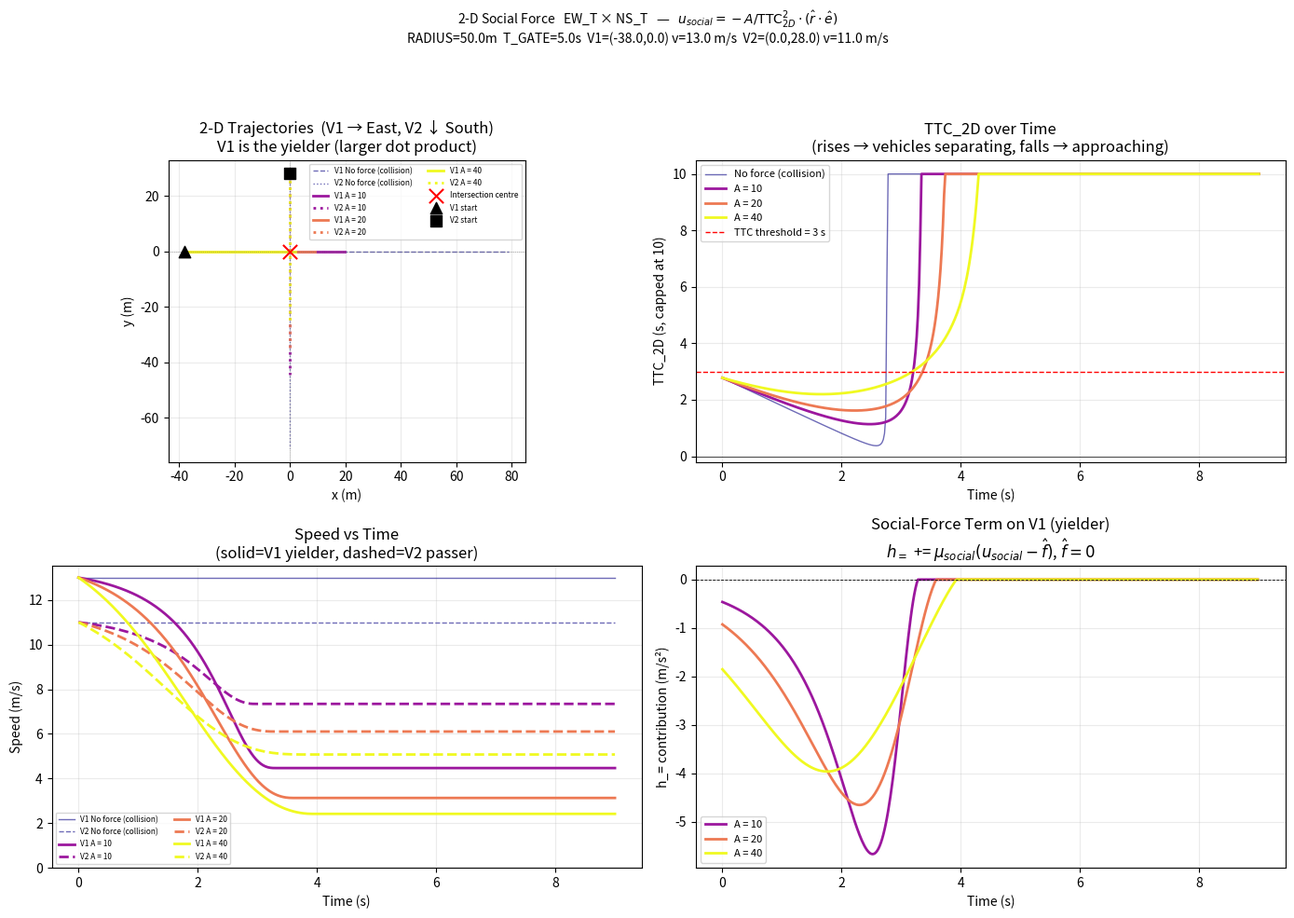

Reproduce this figure in Python.
"""
demo_social_force.py

Standalone 2-D social force simulation — no SUMO required.

Scenario (geometrically asymmetric so the yielder is correctly identified):
  V1  EW_T  (-38, 0)  heading East   v = 13 m/s  →  ETA to centre = 2.92 s
  V2  NS_T  ( 0, 28)  heading South  v = 11 m/s  →  ETA to centre = 2.55 s

V2 arrives FIRST.  V1 is the yielder.

Why the geometry correctly identifies V1 as the yielder:
  V2 is at (0,28) relative to V1 heading East  →  r̂·ê₁ = 38/47.2 = 0.805
  V1 is at (-38,0) relative to V2 heading South →  r̂·ê₂ = 28/47.2 = 0.593
  Larger dot on V1  →  V1 receives stronger braking  →  V1 waits for V2.

Without social force: V2 clears around t=3.9 s, but V1 entered at t=2.92 s
  → overlap in the intersection → collision.

With social force: V1 is delayed, TTC_2D grows, collision avoided.

Four panels:
  [0] 2-D trajectories  (all A values + baseline)
  [1] TTC_2D over time  ← requested key diagnostic
  [2] Speed vs time
  [3] h_= social acceleration vs time (V1 only — the yielder)
"""

from __future__ import annotations
import numpy as np
import matplotlib.pyplot as plt
import matplotlib.cm as cm

# ── parameters ─────────────────────────────────────────────────────────────────
RADIUS   = 50.0
T_GATE   = 5.0
_EPS_TTC = 0.05

DT = 0.02
T  = 9.0

# V1: EW_T heading East, V2: NS_T heading South
X1_0, Y1_0, V1_0 = -38.0,  0.0, 13.0
X2_0, Y2_0, V2_0 =   0.0, 28.0, 11.0
E1 = np.array([1.0,  0.0])   # east
E2 = np.array([0.0, -1.0])   # south

VEH_LEN = 5.0    # m  (used in clearance annotation only)
A_SWEEP = [0.0, 10.0, 20.0, 40.0]


# ── core social-force math (mirrors social_force.py) ───────────────────────────

def pair_social(px_i, py_i, vx_i, vy_i, ex_i, ey_i,
                px_j, py_j, vx_j, vy_j, A) -> tuple[float, float]:
    """Returns (a_ij ≤ 0, ttc_2d).  (0, +∞) if diverging / out of range."""
    rx, ry = px_j - px_i, py_j - py_i
    dist   = np.hypot(rx, ry)
    if dist > RADIUS or dist < 0.5:
        return 0.0, np.inf
    dvx, dvy = vx_j - vx_i, vy_j - vy_i
    rdv = rx * dvx + ry * dvy
    if rdv >= 0.0:
        return 0.0, np.inf
    ttc  = dist ** 2 / max(-rdv, _EPS_TTC * dist)
    fmag = A / max(ttc ** 2, _EPS_TTC ** 2)
    dot  = (rx / dist) * ex_i + (ry / dist) * ey_i
    return min(0.0, -fmag * dot), ttc


def mu_social(ttc: float) -> float:
    return float(np.clip(1.0 - ttc / T_GATE, 0.0, 1.0))


# ── simulation ──────────────────────────────────────────────────────────────────

def simulate(A: float):
    steps = int(T / DT)
    x1, y1, spd1 = X1_0, Y1_0, V1_0   # V1 moves along x-axis
    x2, y2, spd2 = X2_0, Y2_0, V2_0   # V2 moves along y-axis (negative)

    t_log   = np.zeros(steps + 1)
    p1_log  = np.zeros((steps + 1, 2))
    p2_log  = np.zeros((steps + 1, 2))
    v1_log  = np.zeros(steps + 1)
    v2_log  = np.zeros(steps + 1)
    a1_log  = np.zeros(steps)   # h_= social contribution on V1
    ttc_log = np.zeros(steps + 1)  # TTC_2D between V1 and V2

    p1_log[0] = [x1, y1];  p2_log[0] = [x2, y2]
    v1_log[0] = spd1;       v2_log[0] = spd2

    # initial TTC
    _, ttc0 = pair_social(x1,y1, spd1*E1[0],spd1*E1[1], E1[0],E1[1],
                           x2,y2, spd2*E2[0],spd2*E2[1], 1.0)
    ttc_log[0] = min(ttc0, 10.0)

    for k in range(steps):
        vx1, vy1 = spd1 * E1[0], spd1 * E1[1]
        vx2, vy2 = spd2 * E2[0], spd2 * E2[1]

        # V1 sees V2
        a12, ttc12 = pair_social(x1,y1, vx1,vy1, E1[0],E1[1],
                                  x2,y2, vx2,vy2, A)
        h1 = mu_social(ttc12) * a12   # kernel interpolation: μ·(u−f̂), f̂=0

        # V2 sees V1
        a21, ttc21 = pair_social(x2,y2, vx2,vy2, E2[0],E2[1],
                                  x1,y1, vx1,vy1, A)
        h2 = mu_social(ttc21) * a21

        a1_log[k] = h1
        spd1 = max(0.0, spd1 + h1 * DT)
        spd2 = max(0.0, spd2 + h2 * DT)

        x1 += spd1 * DT
        y2 -= spd2 * DT      # V2 moves south (y decreasing)

        t_log[k+1]   = (k+1) * DT
        p1_log[k+1]  = [x1, y1]
        p2_log[k+1]  = [x2, y2]
        v1_log[k+1]  = spd1
        v2_log[k+1]  = spd2

        # TTC_2D: recompute at new positions
        _, ttc_new = pair_social(x1,y1, spd1*E1[0],spd1*E1[1], E1[0],E1[1],
                                  x2,y2, spd2*E2[0],spd2*E2[1], 1.0)  # A=1 to get ttc only
        ttc_log[k+1] = min(ttc_new, 10.0)

    return t_log, p1_log, p2_log, v1_log, v2_log, a1_log, ttc_log


# ── plot ────────────────────────────────────────────────────────────────────────

def plot_all():
    cmap   = plt.cm.plasma
    colors = [cmap(i / max(len(A_SWEEP)-1, 1)) for i in range(len(A_SWEEP))]
    labels = [f"A = {a:.0f}" if a > 0 else "No force (collision)" for a in A_SWEEP]

    fig, axes = plt.subplots(2, 2, figsize=(14, 10))
    ax_traj, ax_ttc, ax_spd, ax_acc = axes.flat

    print(f"\n{'A_SOCIAL':>10}  {'min TTC_2D (s)':>15}  {'min sep (m)':>12}  {'V1 entry - V2 exit (s)':>22}")
    print('-' * 70)

    for A, color, lbl in zip(A_SWEEP, colors, labels):
        t, p1, p2, v1, v2, a1, ttc = simulate(A)
        lw  = 2.0 if A > 0 else 1.0
        ls  = '-'  if A > 0 else '--'
        alp = 1.0  if A > 0 else 0.6

        # ── trajectories ──────────────────────────────────────────────────────
        ax_traj.plot(p1[:,0], p1[:,1], color=color, lw=lw, ls=ls, alpha=alp,
                     label=f'V1 {lbl}')
        ax_traj.plot(p2[:,0], p2[:,1], color=color, lw=lw, alpha=alp,
                     linestyle=':', label=f'V2 {lbl}')

        # ── TTC_2D ────────────────────────────────────────────────────────────
        ax_ttc.plot(t, ttc, color=color, lw=lw, alpha=alp, label=lbl)

        # ── speed ─────────────────────────────────────────────────────────────
        ax_spd.plot(t, v1, color=color, lw=lw, ls='-',  alpha=alp, label=f'V1 {lbl}')
        ax_spd.plot(t, v2, color=color, lw=lw, ls='--', alpha=alp, label=f'V2 {lbl}')

        # ── h_= accel on V1 ───────────────────────────────────────────────────
        if A > 0:
            ax_acc.plot(t[:-1], a1, color=color, lw=lw, label=lbl)

        # ── diagnostics ───────────────────────────────────────────────────────
        sep = np.linalg.norm(p2 - p1, axis=1)
        min_sep = sep.min()
        min_ttc = ttc[ttc > 0].min() if (ttc > 0).any() else 0.0

        # V1 reaches x=0 (intersection entry) → V2 exits y=0 (y < -VEH_LEN/2)
        v1_entry = t[np.argmax(p1[:,0] >= 0)] if (p1[:,0] >= 0).any() else np.inf
        v2_exit  = t[np.argmax(p2[:,1] <= -VEH_LEN)] if (p2[:,1] <= -VEH_LEN).any() else np.inf
        gap_s    = v1_entry - v2_exit

        col = "COLLISION ⚠" if min_sep < VEH_LEN else "clear ✓"
        print(f"{A:>10.1f}  {min_ttc:>15.3f}  {min_sep:>12.3f}  {gap_s:>+22.3f}  {col}")

    # ── annotations ───────────────────────────────────────────────────────────
    ax_traj.axhline(0, color='gray', lw=0.5, ls=':')
    ax_traj.axvline(0, color='gray', lw=0.5, ls=':')
    ax_traj.scatter([0], [0], c='red', s=120, zorder=5, marker='x',
                    label='Intersection centre')
    ax_traj.scatter([X1_0],[Y1_0], c='k', s=80, marker='^', zorder=5, label='V1 start')
    ax_traj.scatter([X2_0],[Y2_0], c='k', s=80, marker='s', zorder=5, label='V2 start')
    ax_traj.set_aspect('equal'); ax_traj.grid(True, alpha=0.25)
    ax_traj.set_xlabel('x (m)'); ax_traj.set_ylabel('y (m)')
    ax_traj.set_title('2-D Trajectories  (V1 → East, V2 ↓ South)\nV1 is the yielder (larger dot product)')
    ax_traj.legend(fontsize=6, ncol=2)

    ax_ttc.axhline(3.0, color='red',    lw=1.0, ls='--', label='TTC threshold = 3 s')
    ax_ttc.axhline(0.0, color='black',  lw=0.5)
    ax_ttc.set_xlabel('Time (s)'); ax_ttc.set_ylabel('TTC_2D (s, capped at 10)')
    ax_ttc.set_title('TTC_2D over Time\n(rises → vehicles separating, falls → approaching)')
    ax_ttc.legend(fontsize=8); ax_ttc.grid(True, alpha=0.25)
    ax_ttc.set_ylim(-0.2, 10.5)

    ax_spd.set_xlabel('Time (s)'); ax_spd.set_ylabel('Speed (m/s)')
    ax_spd.set_title('Speed vs Time\n(solid=V1 yielder, dashed=V2 passer)')
    ax_spd.legend(fontsize=6, ncol=2); ax_spd.grid(True, alpha=0.25)
    ax_spd.set_ylim(bottom=0)

    ax_acc.axhline(0, color='k', lw=0.6, ls='--')
    ax_acc.fill_between(
        np.linspace(0, T, int(T/DT)), 0, 0,
        alpha=0.0,  # invisible, just for axis shape
    )
    ax_acc.set_xlabel('Time (s)'); ax_acc.set_ylabel('h_= contribution (m/s²)')
    ax_acc.set_title('Social-Force Term on V1 (yielder)\n'
                     r'$h_{=}$ += $\mu_{social}(u_{social} - \hat{f})$, $\hat{f}=0$')
    ax_acc.legend(fontsize=8); ax_acc.grid(True, alpha=0.25)

    plt.suptitle(
        r'2-D Social Force   EW_T × NS_T   —   $u_{social} = -A/\mathrm{TTC}_{2D}^2 \cdot (\hat{r}\cdot\hat{e})$'
        f'\nRADIUS={RADIUS}m  T_GATE={T_GATE}s  V1=({X1_0},{Y1_0}) v={V1_0} m/s  '
        f'V2=({X2_0},{Y2_0}) v={V2_0} m/s',
        fontsize=10,
    )
    plt.tight_layout(rect=[0,0,1,0.93])
    plt.savefig('social_force_demo.png', dpi=150, bbox_inches='tight')
    plt.show()


if __name__ == '__main__':
    plot_all()
    print('\nSaved → social_force_demo.png')
